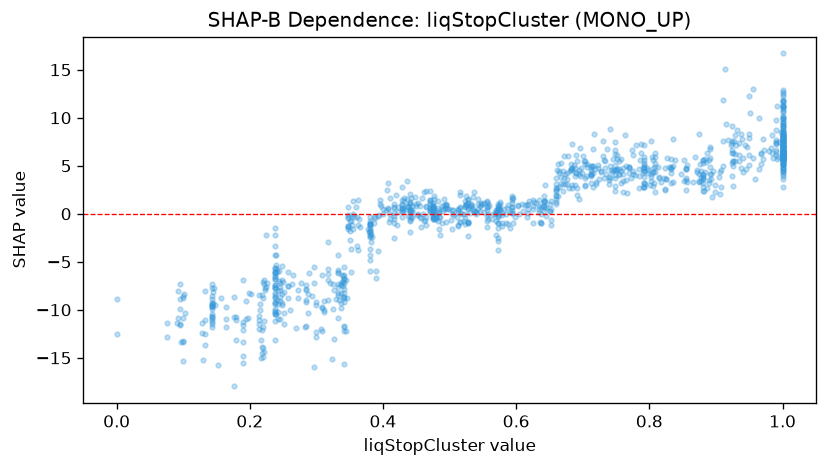

Source data for this figure (header and first rows):
feature_value, shap_value
0.642, 0.8163
0.238, -1.528
0.238, -4.272
0.238, -6.104
0.347, 0.658
0.238, -3.382
0.143, -9.598
0.143, -9.757
0.245, -7.932
1.0, 5.615
1.0, 10.16
0.733, 5.457
0.19, -13.4
0.238, -11.15
1.0, 12.87
0.176, -10.73
0.475, 0.6808
0.428, 2.817
0.523, -0.4642
0.47, 1.439
0.542, 1.564
0.143, -11.75
0.53, 0.06737
0.748, 2.903
0.99, 6.46
1.0, 6.579
1.0, 6.254
1.0, 5.98
1.0, 9.864
0.998, 8.473
0.836, 3.27
0.242, -8.049
0.664, 4.461
1.0, 7.922
0.645, 0.6704
0.792, 4.757
0.677, 4.249
0.717, 8.277
0.684, 2.984
0.72, 3.297
1.0, 7.05
0.431, 1.603
0.38, -1.823
0.392, -0.2646
0.806, 5.565
0.572, -0.9551
0.451, -0.1161
0.807, 3.223
0.44, 1.167
0.241, -8.942
0.77, 4.892
0.564, -0.5757
0.908, 4.54
1.0, 6.408
0.99, 7.718
1.0, 6.523
1.0, 6.408
0.297, -7.181
0.512, -1.218
0.889, 5.613
... 1,067 more rows
